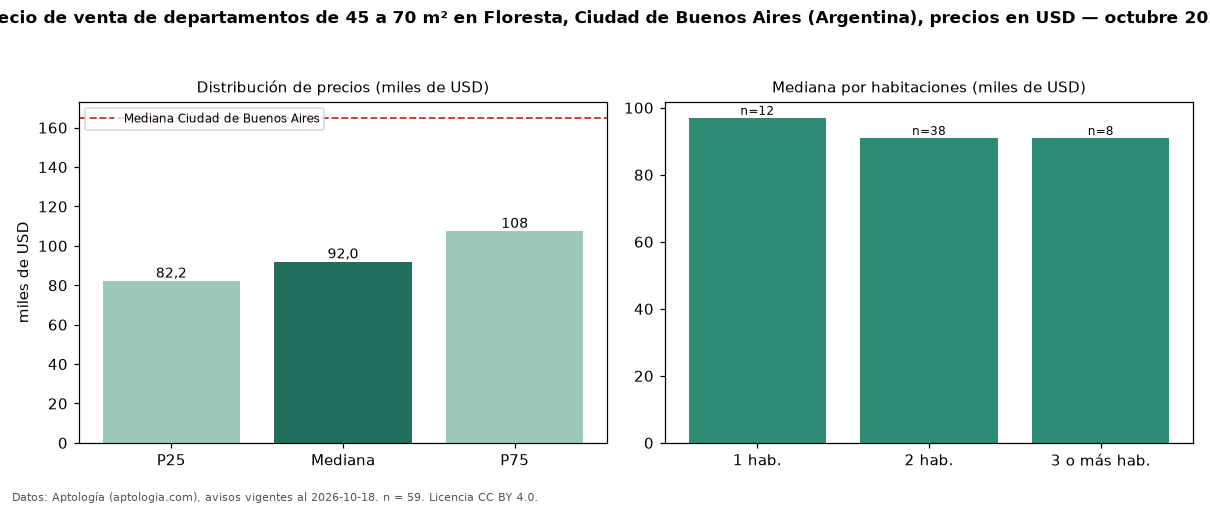

Values plotted in this chart, from the file beside it:
seccion, metrica, valor, moneda, n
filtro, area2, de 45 a 70 m², , 59
precio, p25, 82250, USD, 59
precio, mediana, 92000, USD, 59
precio, p75, 107500, USD, 59
precio, minimo, 62000, USD, 59
precio, maximo, 150000, USD, 59
m2, mediana_precio_m2, 1667, USD, 59
m2, area_mediana_m2, 56.0, m2, 59
banos, mediana_banos, 1.0, , 
habitaciones, 1, 97000, USD, 12
habitaciones, 2, 91000, USD, 38
habitaciones, 3+, 91000, USD, 8
ciudad, mediana_ciudad_referencia, 165000, USD, 
ciudad, mediana_m2_ciudad, 2558, USD, 
fuente, fecha_datos, 2026-10-18, , 
fuente, atribucion, https://www.aptologia.com/ar, , 
fuente, licencia, CC BY 4.0, , 
